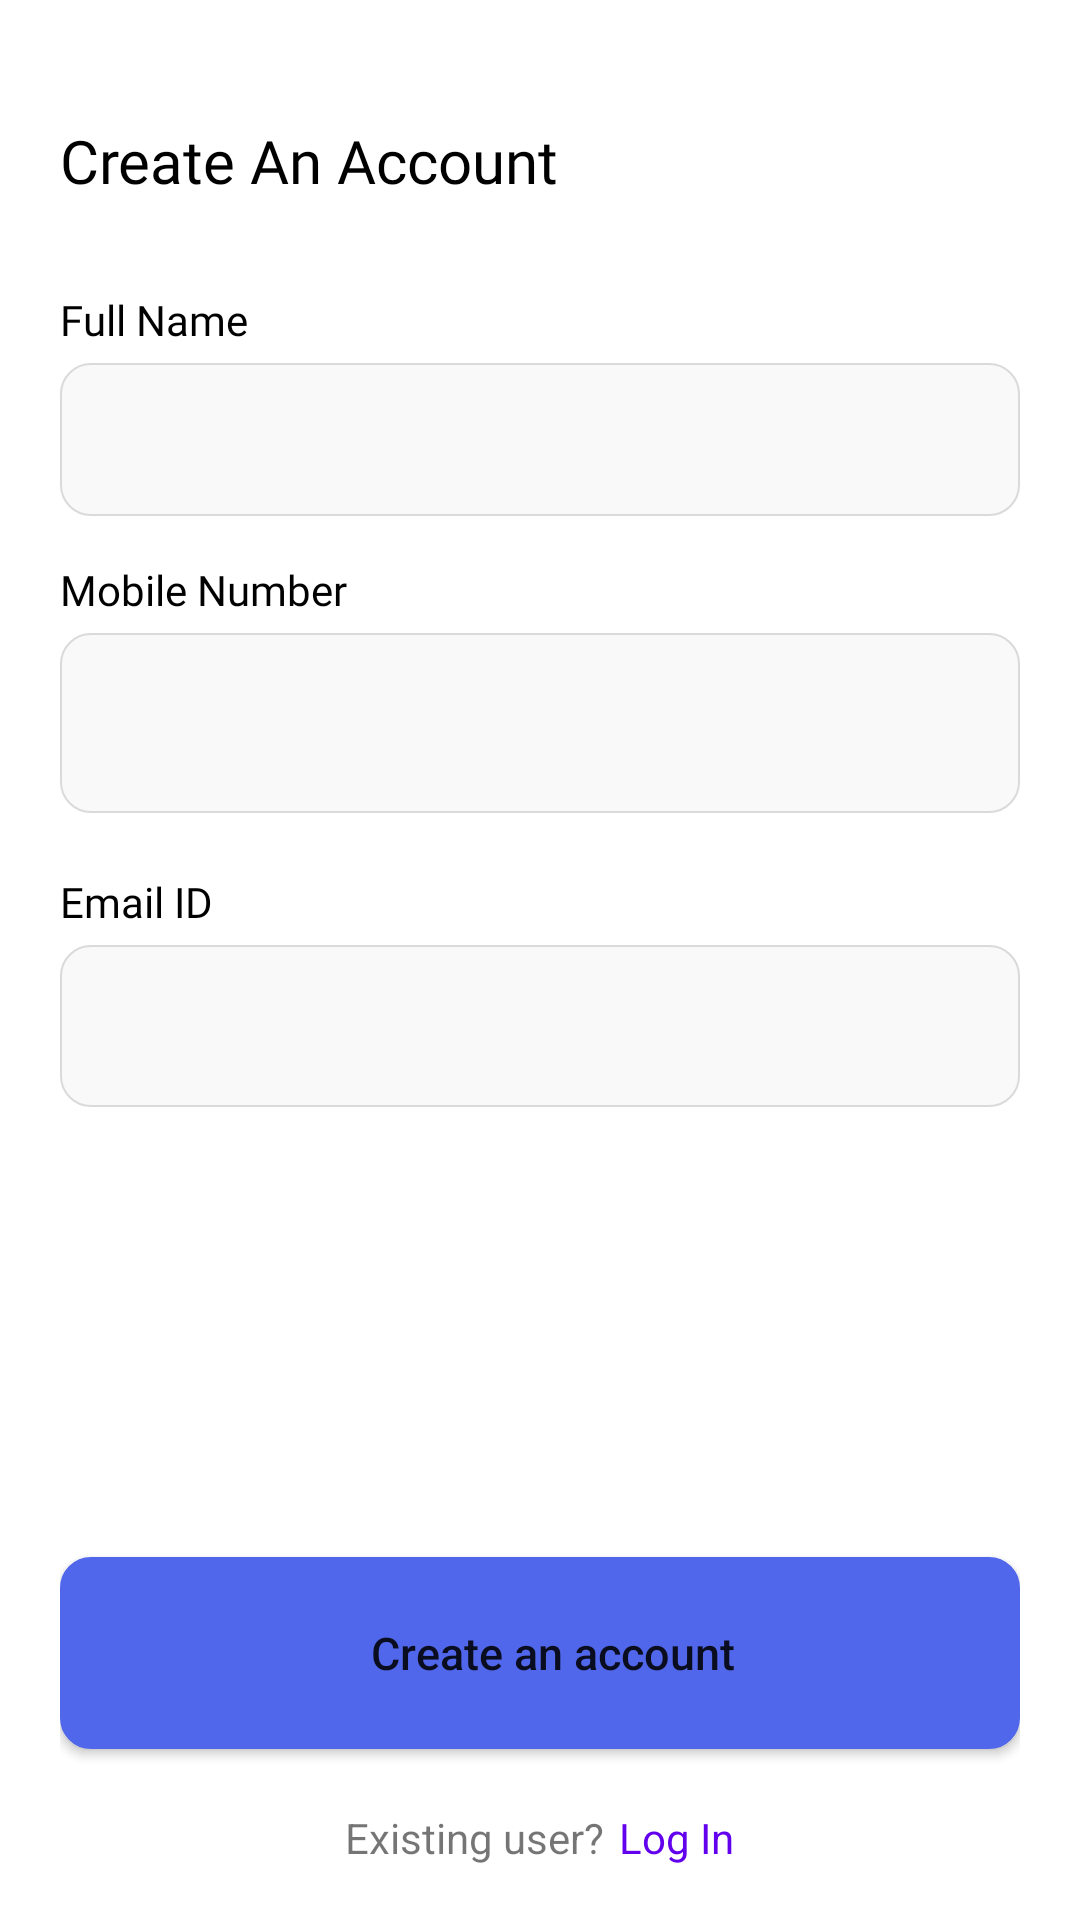

Produce the Android XML layout that renders to this screen, including the resource entries it uses.
<!-- AndroidManifest.xml: application theme Theme.DigitalflakeDemo -->
<!-- res/layout/fragment_sign_up.xml -->
<?xml version="1.0" encoding="utf-8"?>
<layout xmlns:android="http://schemas.android.com/apk/res/android"
    xmlns:tools="http://schemas.android.com/tools">


    <FrameLayout
        android:id="@+id/flLogin"
        android:layout_width="match_parent"
        android:layout_height="match_parent"
        tools:context=".fragments.SignUpFragment">

        <ScrollView
            android:layout_width="match_parent"
            android:layout_height="match_parent">

            
            <LinearLayout
                android:id="@+id/llSignUP"
                android:layout_width="match_parent"
                android:layout_height="match_parent"
                android:layout_marginLeft="20dp"
                android:layout_marginRight="20dp"
                android:orientation="vertical">

                <TextView
                    android:layout_width="match_parent"
                    android:layout_height="wrap_content"
                    android:layout_marginTop="40dp"
                    android:fontFamily="@font/poppins"
                    android:text="Create An Account"
                    android:textColor="@color/black"
                    android:textSize="20sp" />

                <LinearLayout
                    android:layout_width="match_parent"
                    android:layout_height="wrap_content"
                    android:layout_marginTop="30dp"
                    android:orientation="vertical">

                    <TextView
                        android:id="@+id/tv"
                        android:layout_width="match_parent"
                        android:layout_height="wrap_content"
                        android:fontFamily="@font/poppins"
                        android:text="@string/full_name"
                        android:textColor="@color/black" />

                    <LinearLayout
                        android:layout_width="match_parent"
                        android:layout_height="51dp"
                        android:layout_marginTop="5dp"
                        android:background="@drawable/edit_backgrund">

                        <EditText
                            android:id="@+id/etName"
                            android:layout_width="match_parent"
                            android:layout_height="wrap_content"
                            android:layout_marginTop="15dp"
                            android:background="@android:color/transparent">

                        </EditText>
                    </LinearLayout>


                </LinearLayout>

                <LinearLayout
                    android:layout_width="match_parent"
                    android:layout_height="wrap_content"
                    android:orientation="vertical"

                    >

                    <TextView
                        android:layout_width="match_parent"
                        android:layout_height="wrap_content"
                        android:layout_marginTop="15dp"
                        android:fontFamily="@font/poppins"
                        android:text="@string/mobile_number"

                        android:textColor="@color/black" />

                    <LinearLayout
                        android:layout_width="match_parent"
                        android:layout_height="60dp"
                        android:layout_marginTop="5dp"
                        android:background="@drawable/edit_backgrund">

                        <EditText
                            android:id="@+id/etMobileNumber"
                            android:layout_width="match_parent"
                            android:layout_height="wrap_content"
                            android:layout_marginTop="15dp"
                            android:background="@android:color/transparent"
                            android:inputType="number">

                        </EditText>
                    </LinearLayout>


                </LinearLayout>

                <LinearLayout
                    android:layout_width="match_parent"
                    android:layout_height="wrap_content"
                    android:layout_marginTop="10dp"
                    android:orientation="vertical">

                    <TextView
                        android:layout_width="match_parent"
                        android:layout_height="wrap_content"
                        android:layout_marginTop="10dp"
                        android:fontFamily="@font/poppins"
                        android:text="@string/email_id"

                        android:textColor="@color/black" />

                    <LinearLayout
                        android:layout_width="match_parent"
                        android:layout_height="54dp"
                        android:layout_marginTop="5dp"
                        android:background="@drawable/edit_backgrund">

                        <EditText
                            android:id="@+id/etEmailId"
                            android:layout_width="match_parent"
                            android:layout_height="wrap_content"
                            android:layout_marginTop="15dp"
                            android:background="@android:color/transparent">

                        </EditText>
                    </LinearLayout>


                </LinearLayout>
                
                
                
                
                

                
                
                
                
                
                

                

                
                
                
                
                

                
                
                
                
                
                

                
                


                

                <Button
                    android:id="@+id/btnSignUp"
                    android:layout_width="match_parent"
                    android:layout_height="64dp"
                    android:layout_marginTop="150dp"
                    android:background="@drawable/edit_backgrund"
                    android:backgroundTint="#5167EB"
                    android:text="Create an account"
                    android:textAllCaps="false"
                    android:textSize="15sp">

                </Button>

                <LinearLayout
                    android:layout_width="match_parent"
                    android:layout_height="wrap_content"
                    android:layout_marginTop="20dp"
                    android:gravity="center"
                    android:orientation="horizontal">

                    <TextView
                        android:layout_width="wrap_content"
                        android:layout_height="wrap_content"
                        android:gravity="center"
                        android:text="@string/existing_user">

                    </TextView>

                    <TextView
                        android:id="@+id/tvLogin"
                        android:layout_width="wrap_content"
                        android:layout_height="wrap_content"
                        android:layout_marginLeft="5dp"
                        android:text="@string/log_in"
                        android:textColor="@color/purple_500">

                    </TextView>

                </LinearLayout>


            </LinearLayout>

        </ScrollView>
    </FrameLayout>
</layout>
<!-- resources referenced by this layout -->
<resources>
  <!-- drawable edit_backgrund (drawable) -->
  <shape xmlns:android="http://schemas.android.com/apk/res/android"
      android:shape="rectangle">
      <stroke
          android:width="0.8dp"
          android:color="#DADADA" />
      <solid android:color="#F9F9F9" />
  
      <corners android:radius="10dp" />
  
      <size
          android:width="300dp"
          android:height="40dp" />
      <padding android:left="8dp" />
  
  
  
  </shape>
  <string name="email_id">Email ID</string>
  <string name="existing_user">Existing user?</string>
  <string name="full_name">Full Name</string>
  <string name="log_in">Log In</string>
  <string name="mobile_number">Mobile Number</string>
  <style name="Theme.DigitalflakeDemo" parent="Theme.MaterialComponents.DayNight.DarkActionBar">
          
          <item name="colorPrimary">@color/purple_500</item>
          <item name="colorPrimaryVariant">@color/purple_700</item>
          <item name="colorOnPrimary">@color/white</item>
          
          <item name="colorSecondary">@color/teal_200</item>
          <item name="colorSecondaryVariant">@color/teal_700</item>
          <item name="colorOnSecondary">@color/black</item>
          
          <item name="android:statusBarColor">?attr/colorPrimaryVariant</item>
          
      </style>
  <!-- not gathered from this repository: default colours our renderer supplied (Android Studio template values) -->
  <color name="purple_500">#FF6200EE</color>
  <color name="purple_700">#FF3700B3</color>
  <color name="teal_200">#FF03DAC5</color>
  <color name="teal_700">#FF018786</color>
  <color name="black">#FF000000</color>
  <color name="white">#FFFFFFFF</color>
</resources>
